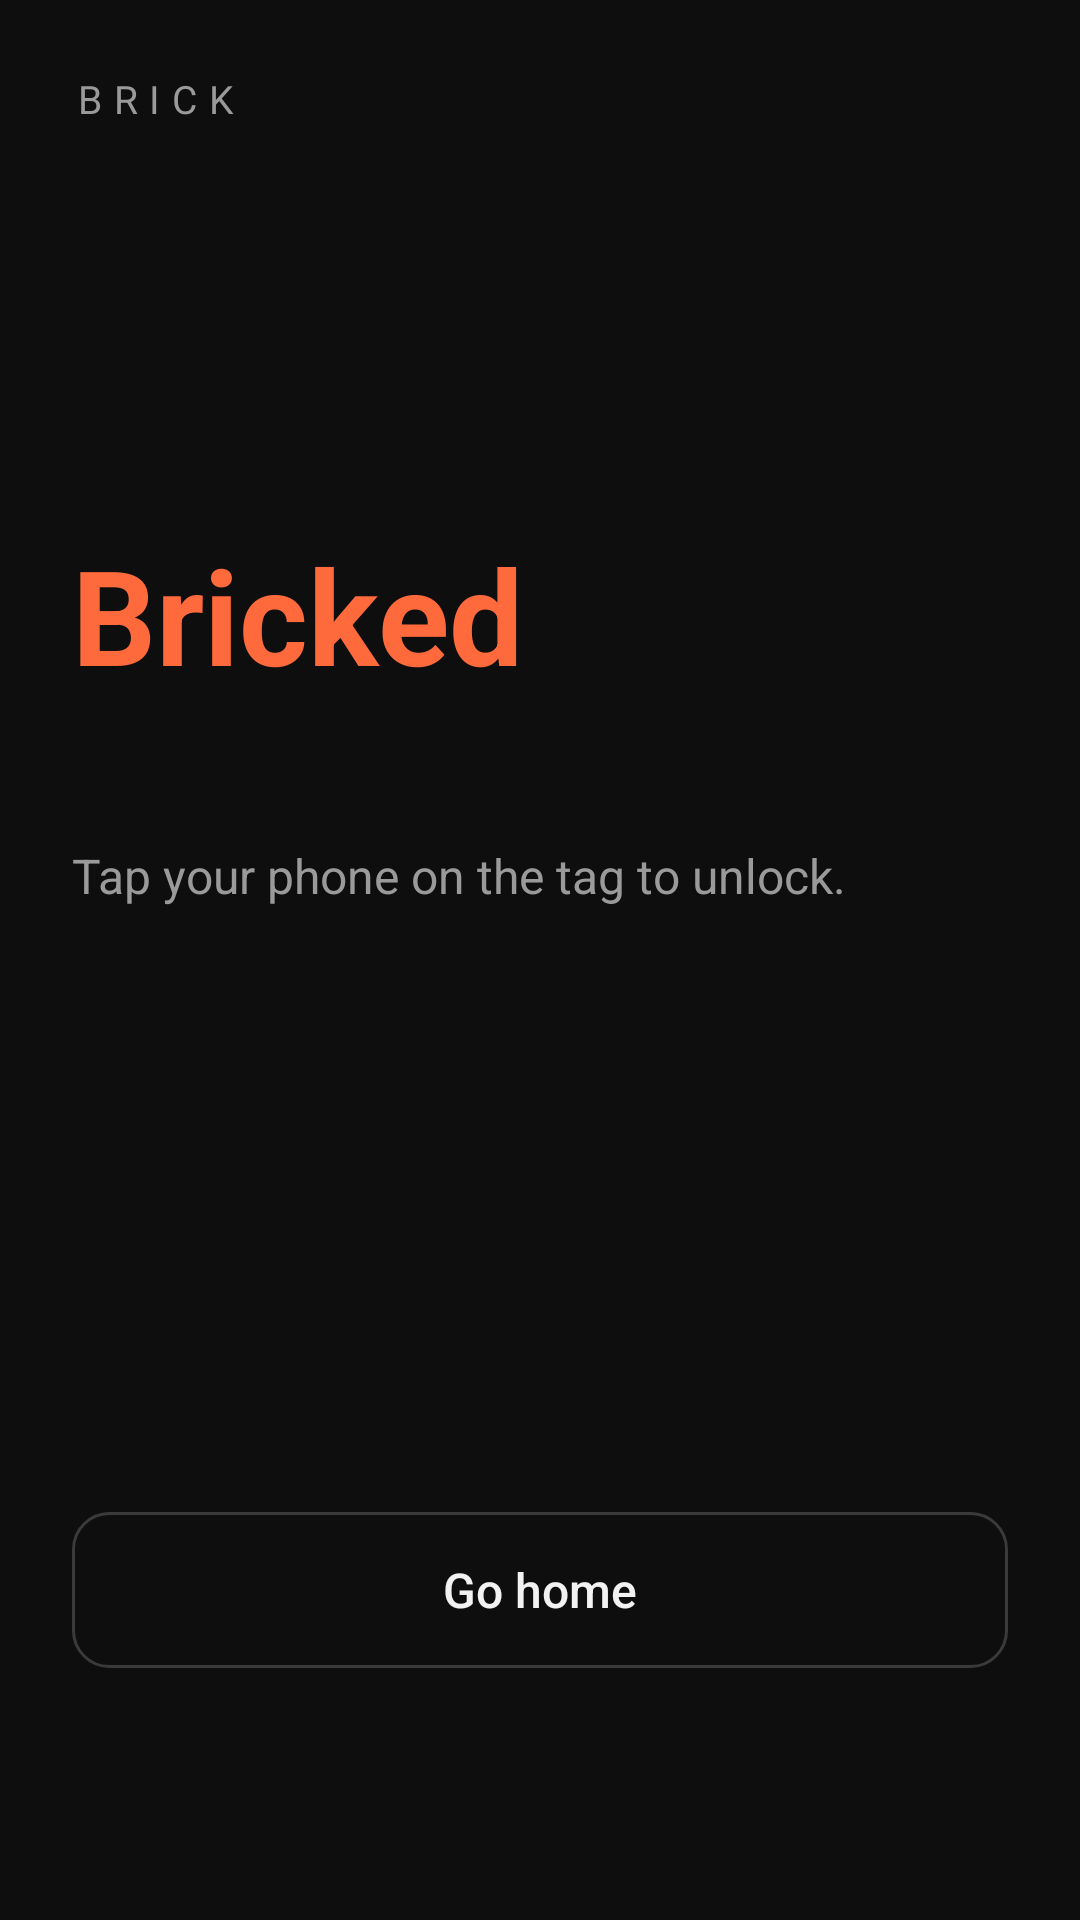

Write the Android layout XML for this screen, with the resource values it uses.
<!-- AndroidManifest.xml: application theme Theme.Brick -->
<!-- res/layout/activity_block.xml -->
<?xml version="1.0" encoding="utf-8"?>
<LinearLayout xmlns:android="http://schemas.android.com/apk/res/android"
    android:layout_width="match_parent"
    android:layout_height="match_parent"
    android:fitsSystemWindows="true"
    android:orientation="vertical"
    android:padding="24dp">

    <TextView
        android:layout_width="wrap_content"
        android:layout_height="wrap_content"
        android:letterSpacing="0.3"
        android:text="@string/brand"
        android:textColor="@color/muted"
        android:textSize="13sp" />

    <LinearLayout
        android:layout_width="match_parent"
        android:layout_height="0dp"
        android:layout_weight="1"
        android:gravity="center_vertical"
        android:orientation="vertical">

        <TextView
            android:layout_width="match_parent"
            android:layout_height="wrap_content"
            android:text="@string/status_bricked"
            android:textColor="@color/accent"
            android:textSize="44sp"
            android:textStyle="bold" />

        <TextView
            android:id="@+id/blockedApp"
            android:layout_width="match_parent"
            android:layout_height="wrap_content"
            android:layout_marginTop="12dp"
            android:textColor="@color/text"
            android:textSize="20sp" />

        <TextView
            android:layout_width="match_parent"
            android:layout_height="wrap_content"
            android:layout_marginTop="8dp"
            android:text="@string/block_instruction"
            android:textColor="@color/muted"
            android:textSize="16sp" />

        <TextView
            android:id="@+id/duration"
            android:layout_width="match_parent"
            android:layout_height="wrap_content"
            android:layout_marginTop="8dp"
            android:textColor="@color/muted"
            android:textSize="16sp" />

        <TextView
            android:id="@+id/hint"
            android:layout_width="match_parent"
            android:layout_height="wrap_content"
            android:layout_marginTop="16dp"
            android:textColor="@color/text"
            android:textSize="16sp" />
    </LinearLayout>

    <Button
        android:id="@+id/homeButton"
        style="@style/BrickButton"
        android:layout_width="match_parent"
        android:layout_height="wrap_content"
        android:text="@string/block_home" />

    <Button
        android:id="@+id/emergencyButton"
        style="@style/BrickButton.Quiet"
        android:layout_width="match_parent"
        android:layout_height="wrap_content"
        android:layout_marginTop="8dp" />
</LinearLayout>
<!-- resources referenced by this layout -->
<resources>
  <color name="accent">#FF6A3D</color>
  <color name="muted">#9A9A9A</color>
  <color name="text">#F2F2F2</color>
  <string name="block_home">Go home</string>
  <string name="block_instruction">Tap your phone on the tag to unlock.</string>
  <string name="brand">BRICK</string>
  <string name="status_bricked">Bricked</string>
  <style name="BrickButton" parent="android:Widget.Material.Button.Borderless">
          <item name="android:background">@drawable/button</item>
          <item name="android:textColor">@color/button_text</item>
          <item name="android:textAllCaps">false</item>
          <item name="android:textSize">16sp</item>
          <item name="android:minHeight">52dp</item>
      </style>
  <style name="BrickButton.Quiet">
          <item name="android:background">?android:attr/selectableItemBackground</item>
          <item name="android:textColor">@color/quiet_button_text</item>
          <item name="android:textSize">14sp</item>
      </style>
  <style name="Theme.Brick" parent="android:Theme.Material.NoActionBar">
          <item name="android:windowBackground">@color/background</item>
          <item name="android:statusBarColor">@color/background</item>
          <item name="android:navigationBarColor">@color/background</item>
          <item name="android:colorAccent">@color/accent</item>
          <item name="android:textColorPrimary">@color/text</item>
          <item name="android:textColorSecondary">@color/muted</item>
      </style>
  <!-- drawable button (drawable) -->
  <?xml version="1.0" encoding="utf-8"?>
  <ripple xmlns:android="http://schemas.android.com/apk/res/android"
      android:color="@color/outline">
      <item>
          <shape android:shape="rectangle">
              <corners android:radius="12dp" />
              <solid android:color="@color/background" />
              <stroke android:width="1dp" android:color="@color/outline" />
          </shape>
      </item>
  </ripple>
  <color name="background">#0E0E0E</color>
  <color name="outline">#3A3A3A</color>
</resources>
